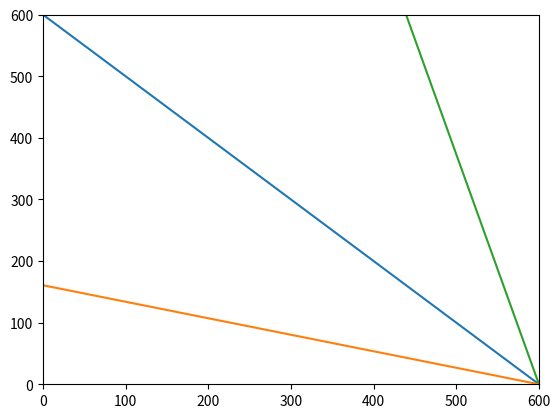

Python code for this plot:
import matplotlib.pyplot as plt
import pandas as pd
import seaborn as sns
import numpy as np
import math

# Y = np.array([36.000, 67.778, 108.000, 144.000, 171.694, 280.163, 270.859, 320.765, 384.260, 390.893, 396.965, 445.598, 470.168, 457.271, 573.273, 605.619, 728.262, 635.152, 740.320, 706.263, 625.240, 740.552, 809.116, 803.450, 772.917, 881.468, 822.203, 948.535, 844.569, 958.799, 993.062, 1122.766, 991.067, 1075.443, 1105.840, 1206.465, 1341.801, 1224.074, 1290.147, 1216.682, 1156.847, 1180.818, 1284.328, 1262.049, 1322.021, 1366.406, 1388.708, 1445.665, 1436.876, 1395.827, 1382.905, 1462.482, 1434.309, 1454.723, 1420.571, 1518.132, 1624.990, 1562.117, 1576.389, 1646.830, 1578.349, 1648.853, 1604.666, 1708.324, 1706.637, 1665.814, 1598.572, 1645.794, 1685.139, 1725.051, 1693.332, 1733.994, 1582.962, 1734.227, 1789.928, 1783.333, 1819.940, 1826.789, 1819.339, 1866.246, 1969.663, 1873.466, 1941.127, 1934.335, 1897.869, 1966.702, 1883.585, 1864.269, 1914.189])
#
# Y2 = np.array([48.250, 60.222, 124.688, 172.800, 255.222, 208.163, 281.250, 309.975, 358.170, 391.917, 378.493, 451.716, 466.883, 463.431, 539.871, 614.443, 678.645, 705.795, 759.600, 664.195, 744.822, 652.900, 741.623, 911.331, 792.854, 855.133, 1002.494, 1021.765, 874.694, 990.874, 1010.428, 1031.286, 1035.396, 1159.414, 1145.064, 1287.908, 1188.057, 1213.709, 1202.100, 1241.580, 1277.751, 1347.527, 1346.730, 1401.922, 1378.905, 1325.847, 1529.388, 1322.907, 1379.920, 1305.164, 1324.612, 1437.102, 1435.095, 1512.210, 1543.694, 1464.630, 1511.001, 1463.459, 1607.994, 1533.787, 1596.700, 1639.620, 1717.412, 1691.858, 1657.061, 1688.285, 1689.780, 1619.966, 1779.852, 1744.437, 1770.671, 1848.562, 1834.849, 1845.714, 1753.228, 1781.221, 1828.023, 1871.644, 1858.835, 1925.933, 1849.809, 1911.713, 1966.090, 1965.792, 1906.027, 1989.688, 1884.147, 2087.601, 1980.448])
#
# print("Y1 mean: ", np.mean(Y))
# print("Y2 mean: ", np.mean(Y2))
# a = 1207.79
# b = 1226.65
# print(b/a)

x = np.arange(600)
y = -x + 600
k = -1
b = 600
#绕(600, 0)进行旋转
x0 = 600
y0 = 0
#逆时针旋转30度
theta = math.pi/6

#顺时针旋转30度
theta2 = 2*math.pi - theta

kk = (k*math.cos(theta) + math.sin(theta)) / (math.cos(theta) - k*math.sin(theta))
bb = ((k*x0 - y0)*(1-math.cos(theta)) - (x0+k*y0)*math.sin(theta)+b)/(math.cos(theta)-k*math.sin(theta))

k2 = (k*math.cos(theta2) + math.sin(theta2)) / (math.cos(theta2) - k*math.sin(theta2))
b2 = ((k*x0 - y0)*(1-math.cos(theta2)) - (x0+k*y0)*math.sin(theta2)+b)/(math.cos(theta)-k*math.sin(theta2))

yy = kk*x + bb
y2 = k2*x + b2

plt.plot(x, y)
plt.plot(x, yy)
plt.plot(x, y2)

plt.xlim(0, 600)
plt.ylim(0, 600)
plt.show()